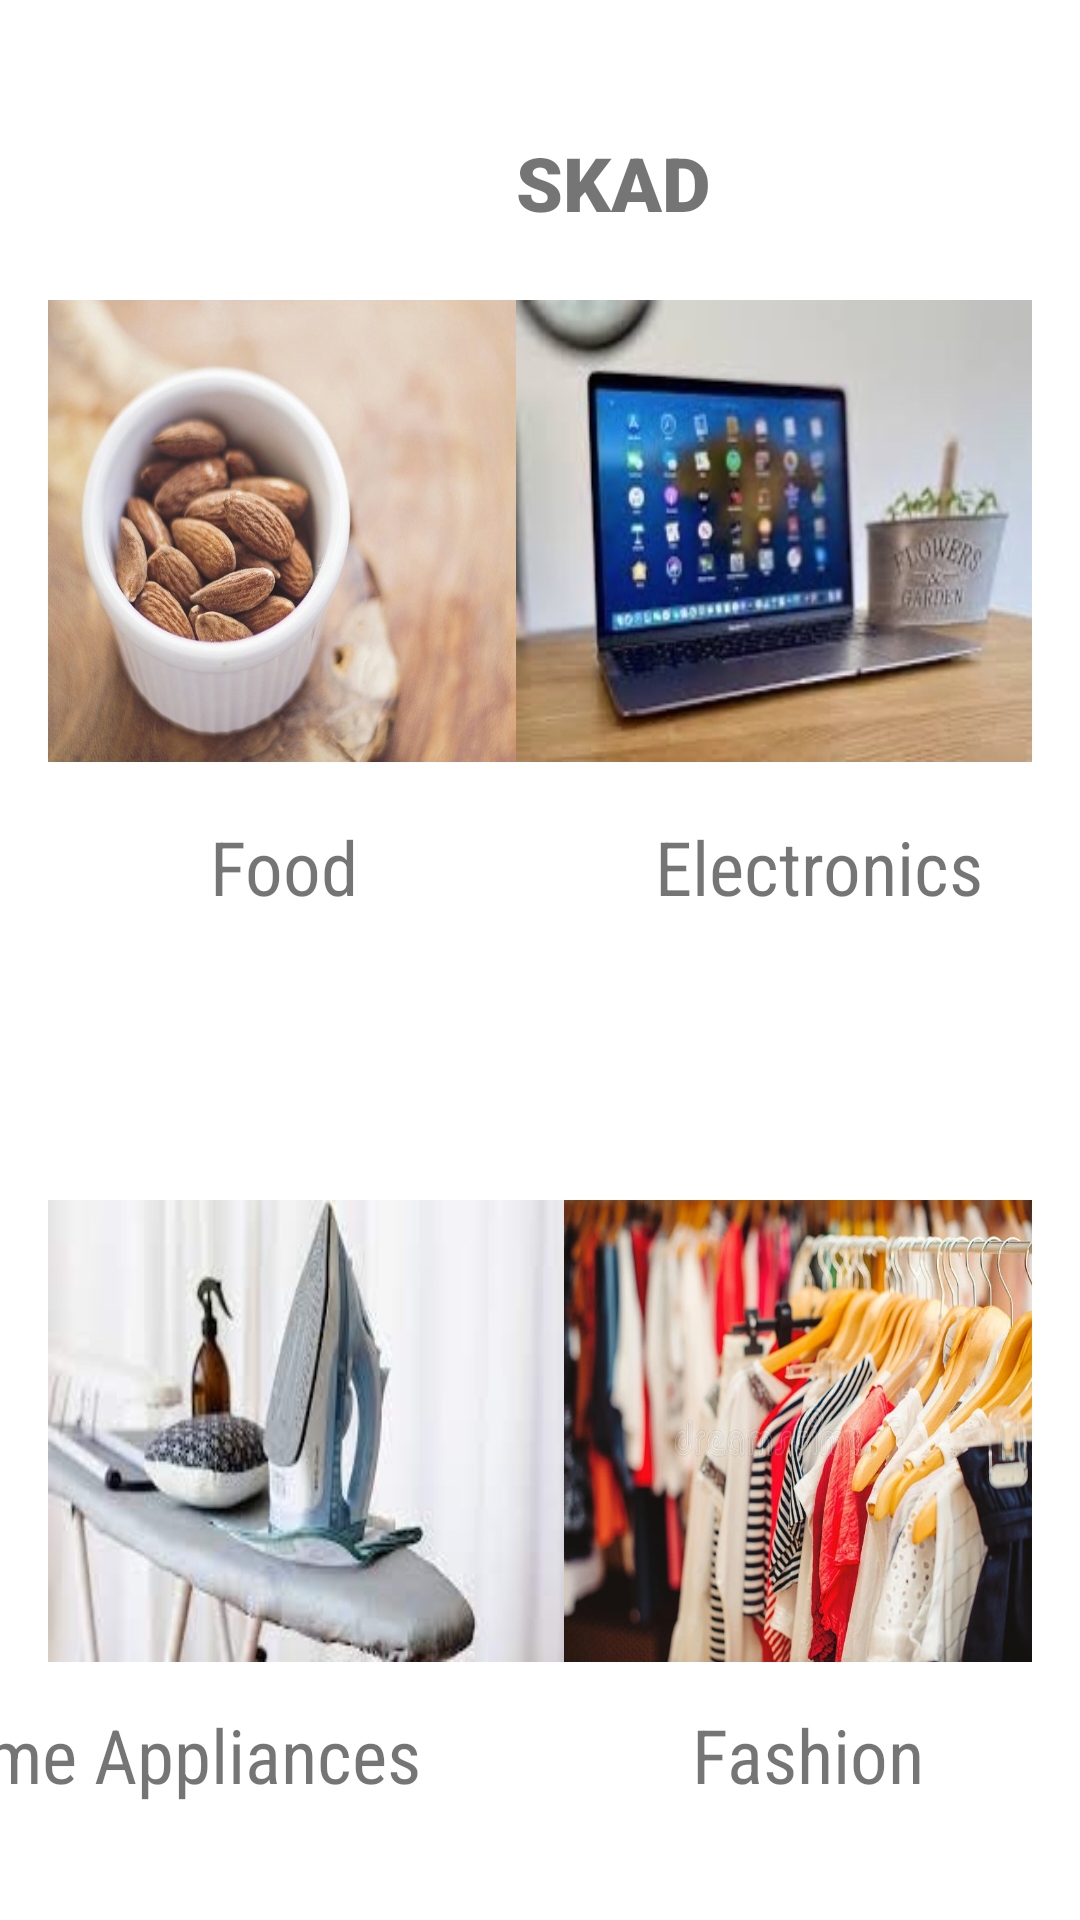

The Android layout XML behind this screen, and the referenced resources:
<!-- AndroidManifest.xml: application theme Theme.Cs348Project -->
<!-- res/layout/activity_buyer_home.xml -->
<?xml version="1.0" encoding="utf-8"?>
<androidx.constraintlayout.widget.ConstraintLayout xmlns:android="http://schemas.android.com/apk/res/android"
    xmlns:app="http://schemas.android.com/apk/res-auto"
    xmlns:tools="http://schemas.android.com/tools"
    android:layout_width="match_parent"
    android:layout_height="match_parent"
    android:visibility="visible"
    tools:context=".buyerHomeActivity">


    <TextView
        android:id="@+id/SKAD"
        android:layout_width="wrap_content"
        android:layout_height="wrap_content"
        android:layout_marginStart="172dp"
        android:layout_marginTop="44dp"
        android:fontFamily="sans-serif-black"
        android:text="SKAD"
        android:textSize="25dp"
        app:layout_constraintStart_toStartOf="parent"
        app:layout_constraintTop_toTopOf="parent" />

    <ImageButton
        android:id="@+id/simpleImageButtonFood"
        android:layout_width="172dp"
        android:layout_height="154dp"
        android:layout_marginStart="16dp"
        android:layout_marginTop="100dp"
        android:background="@drawable/food"
        android:padding="20dp"
        android:text='Food'
        app:layout_constraintStart_toStartOf="parent"
        app:layout_constraintTop_toTopOf="parent" />

    <ImageButton
        android:id="@+id/simpleImageButtonElectronics"
        android:layout_width="172dp"
        android:layout_height="154dp"
        android:layout_marginTop="100dp"
        android:layout_marginEnd="16dp"
        android:background="@drawable/electronics"
        android:padding="20dp"
        app:layout_constraintEnd_toEndOf="parent"
        app:layout_constraintTop_toTopOf="parent" />

    <ImageButton
        android:id="@+id/simpleImageButtonFashion"
        android:layout_width="172dp"
        android:layout_height="154dp"
        android:layout_marginTop="400dp"
        android:layout_marginEnd="16dp"
        android:background="@drawable/fashion"
        android:padding="20dp"
        app:layout_constraintEnd_toEndOf="parent"
        app:layout_constraintTop_toTopOf="parent" />

    <ImageButton
        android:id="@+id/simpleImageButtonHome"
        android:layout_width="172dp"
        android:layout_height="154dp"
        android:layout_marginStart="16dp"
        android:layout_marginTop="400dp"
        android:background="@drawable/home"
        android:padding="20dp"
        app:layout_constraintStart_toStartOf="parent"
        app:layout_constraintTop_toTopOf="parent" />

    <TextView
        android:id="@+id/food"
        android:layout_width="wrap_content"
        android:layout_height="wrap_content"
        android:layout_marginStart="70dp"
        android:layout_marginTop="272dp"
        android:fontFamily="sans-serif-condensed"
        android:text="Food"
        android:textSize="25dp"
        app:layout_constraintStart_toStartOf="parent"
        app:layout_constraintTop_toTopOf="parent" />

    <TextView
        android:id="@+id/electronics"
        android:layout_width="wrap_content"
        android:layout_height="wrap_content"
        android:layout_marginTop="272dp"
        android:layout_marginEnd="32dp"
        android:fontFamily="sans-serif-condensed"
        android:text="Electronics"
        android:textSize="25dp"
        app:layout_constraintEnd_toEndOf="parent"
        app:layout_constraintTop_toTopOf="parent" />

    <TextView
        android:id="@+id/home"
        android:layout_width="wrap_content"
        android:layout_height="wrap_content"
        android:layout_marginTop="568dp"
        android:layout_marginEnd="220dp"
        android:fontFamily="sans-serif-condensed"
        android:text="Home Appliances"
        android:textSize="25dp"
        app:layout_constraintEnd_toEndOf="parent"
        app:layout_constraintTop_toTopOf="parent" />

    <TextView
        android:id="@+id/fashion"
        android:layout_width="wrap_content"
        android:layout_height="wrap_content"
        android:layout_marginTop="568dp"
        android:layout_marginEnd="52dp"
        android:fontFamily="sans-serif-condensed"
        android:text="Fashion"
        android:textSize="25dp"
        app:layout_constraintEnd_toEndOf="parent"
        app:layout_constraintTop_toTopOf="parent" />


</androidx.constraintlayout.widget.ConstraintLayout>
<!-- resources referenced by this layout -->
<resources>
  <!-- drawable electronics: jpeg bitmap (drawable, 19379 bytes) -->
  <!-- drawable fashion: jpeg bitmap (drawable, 100994 bytes) -->
  <!-- drawable food: jpeg bitmap (drawable, 74921 bytes) -->
  <!-- drawable home: jpeg bitmap (drawable, 14086 bytes) -->
  <style name="Theme.Cs348Project" parent="Theme.MaterialComponents.DayNight.DarkActionBar">
          
          <item name="colorPrimary">@color/purple_500</item>
          <item name="colorPrimaryVariant">@color/purple_700</item>
          <item name="colorOnPrimary">@color/white</item>
          
          <item name="colorSecondary">@color/teal_200</item>
          <item name="colorSecondaryVariant">@color/teal_700</item>
          <item name="colorOnSecondary">@color/black</item>
          
          <item name="android:statusBarColor">?attr/colorPrimaryVariant</item>
          
      </style>
  <!-- not gathered from this repository: default colours our renderer supplied (Android Studio template values) -->
  <color name="purple_500">#FF6200EE</color>
  <color name="purple_700">#FF3700B3</color>
  <color name="teal_200">#FF03DAC5</color>
  <color name="teal_700">#FF018786</color>
  <color name="black">#FF000000</color>
  <color name="white">#FFFFFFFF</color>
</resources>
